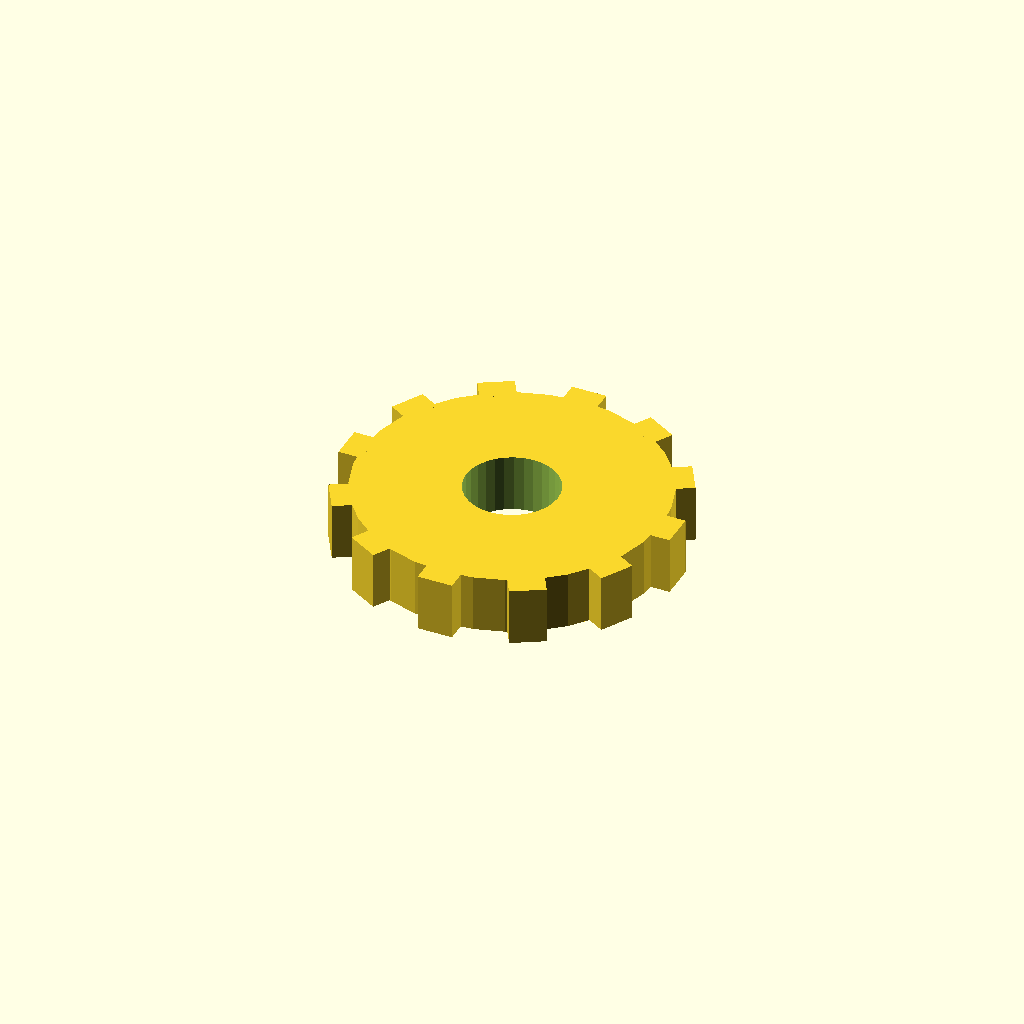
Cell 1: rendered with the file's own defaults.
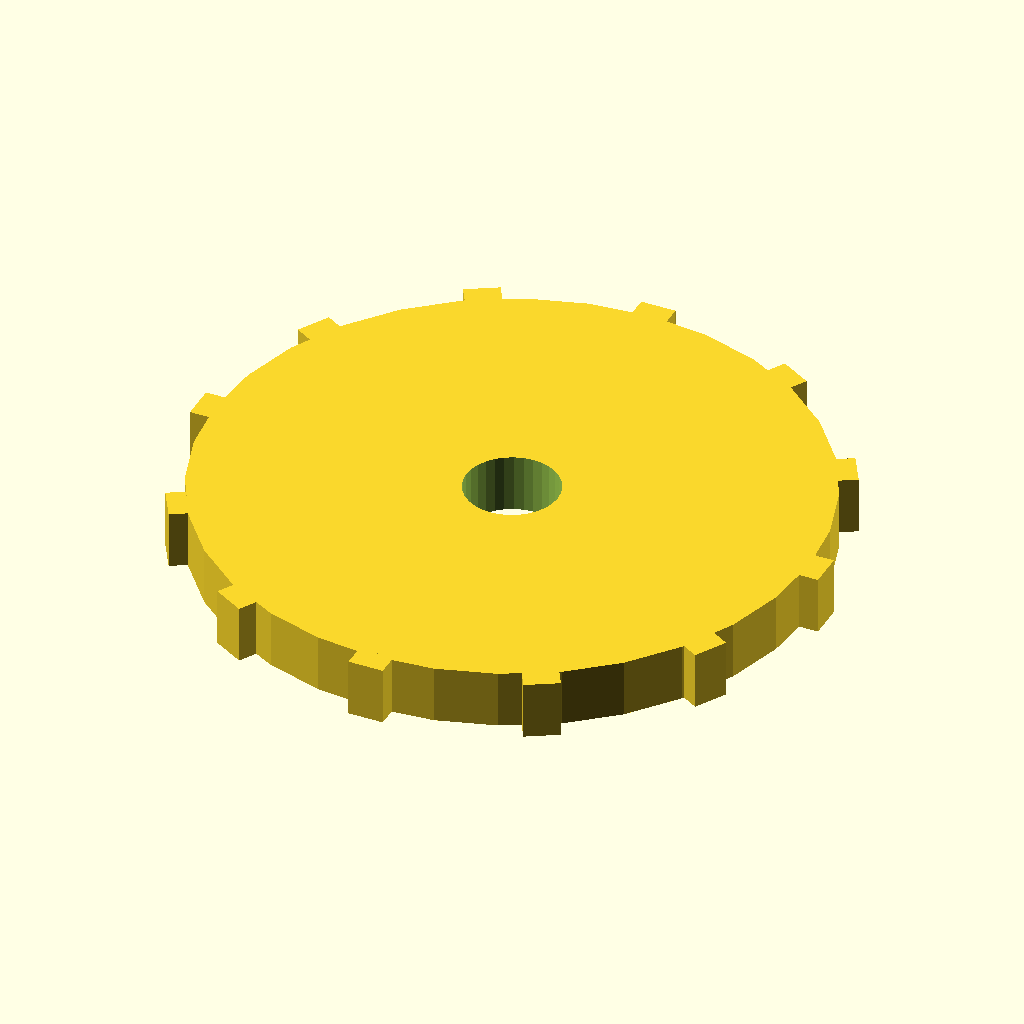
Cell 2 — disc_r set to 52, the other parameters unchanged.
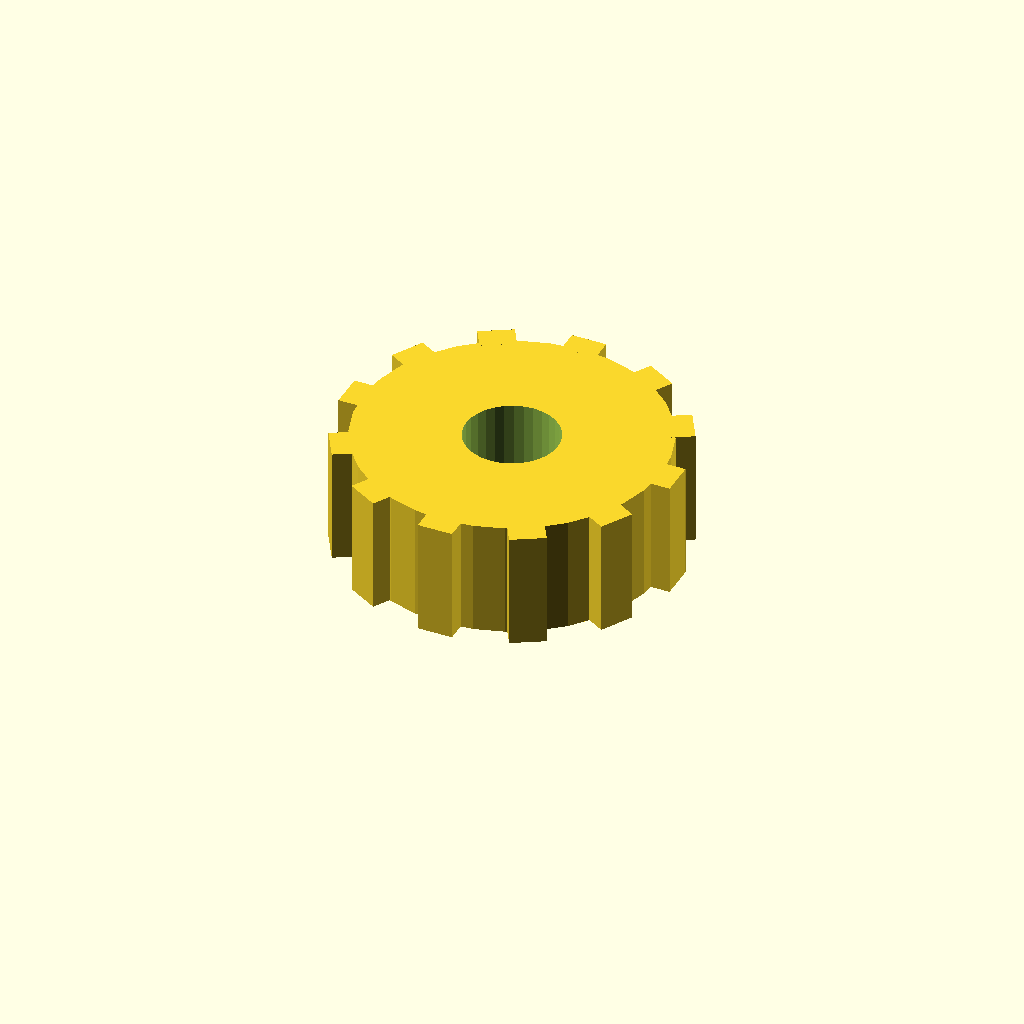
Cell 3: disc_t = 20 (everything else at default).
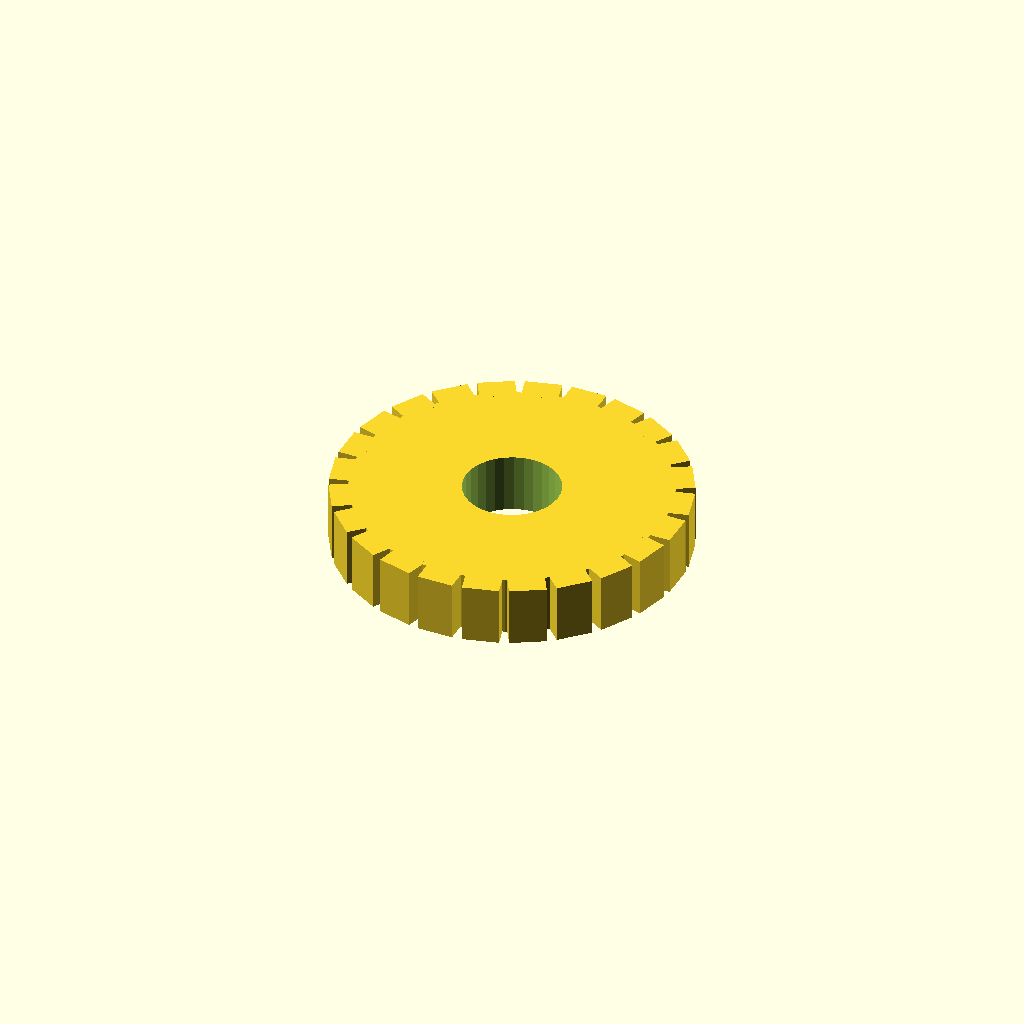
Cell 4: n_teeth = 24 (everything else at default).
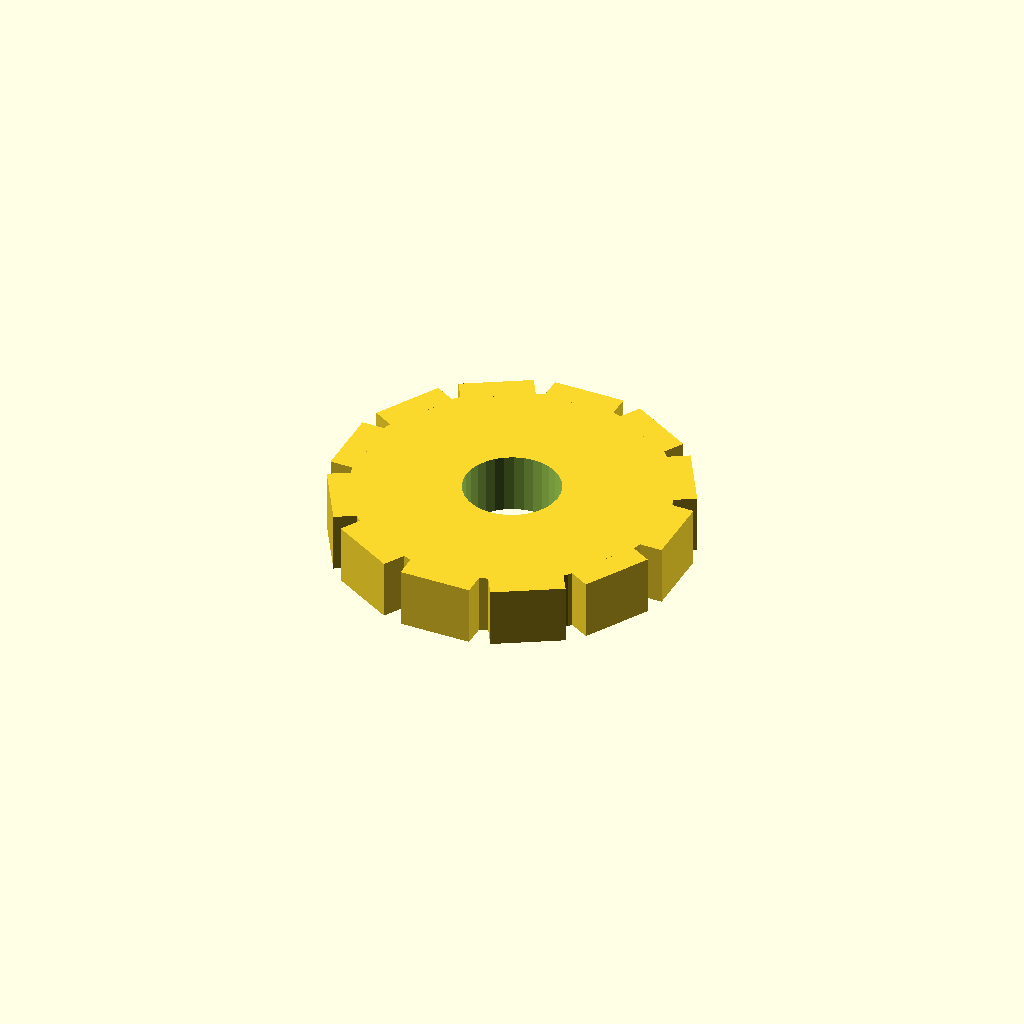
Cell 5: tooth_w = 12 (everything else at default).
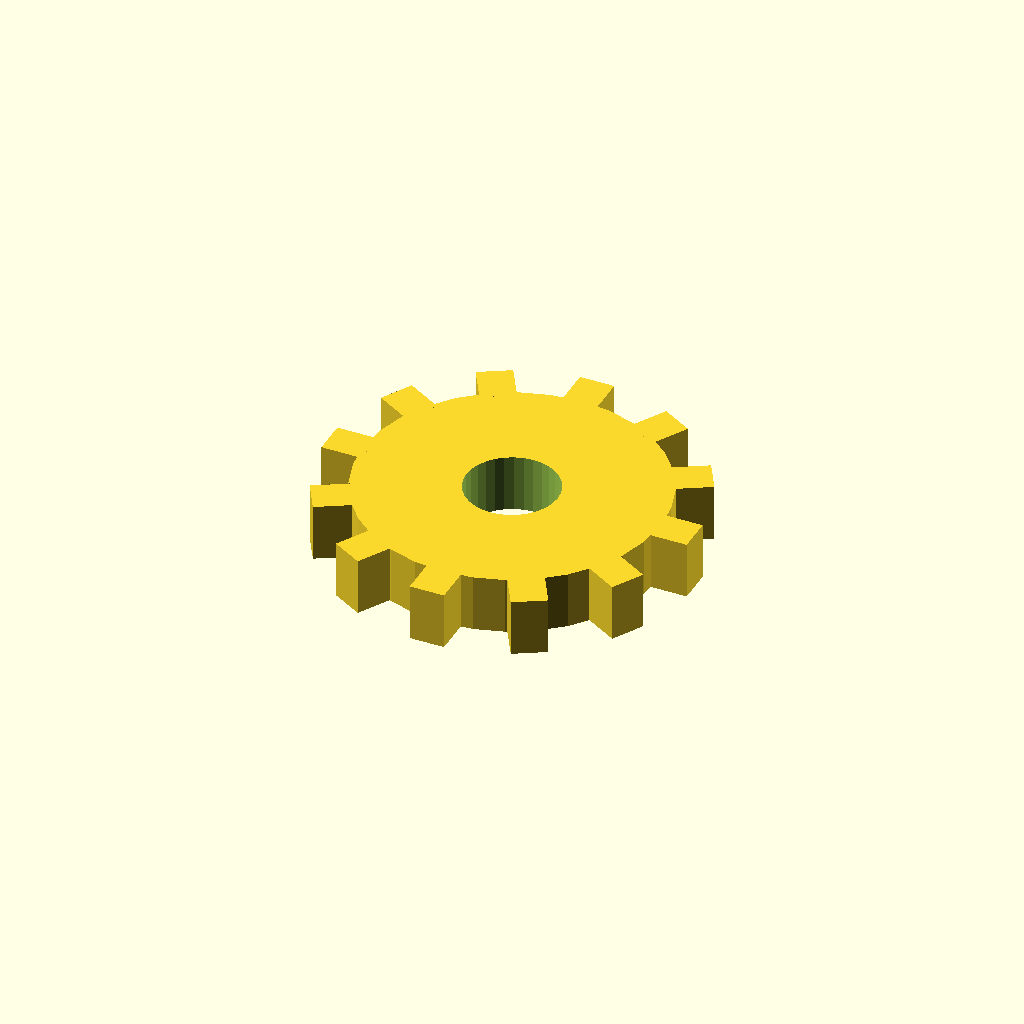
Cell 6: the same model with tooth_h = 6.
One fixed orthographic camera (rotation 55°, 0°, 25°; colour scheme Cornfield) for every cell.
OpenSCAD source file optional_data/data/solid3/spurblank/part_0016.scad:
$fn = 32;

// ----------------------------------------------------------------------
// Spur blank: bored gear blank
// ----------------------------------------------------------------------

// --- parameters (mm) ---
disc_r = 26;              // blank root radius
disc_t = 10;              // blank thickness
n_teeth = 12;             // stub tooth count
tooth_w = 6;              // tooth width at the root
tooth_h = 3;              // tooth height above the root
bore_r = 8;               // central bore radius

out_r = disc_r + tooth_h;  // tip radius
bbox_x = 58.0;  // measured width over the teeth
bbox_y = 58.0;  // measured depth over the teeth

difference() {
union() {
  cylinder(r = disc_r, h = disc_t);
  for (i = [0 : n_teeth - 1])
    rotate([0, 0, i * 360 / n_teeth])
      translate([disc_r - 1, -tooth_w / 2, 0])
        cube([tooth_h + 1, tooth_w, disc_t]);
}
  translate([0, 0, -1]) cylinder(r = bore_r, h = disc_t + 2);
}
Customizer parameters (derived from the source; name, type, default, range or options):
disc_r: number, default 26
disc_t: number, default 10
n_teeth: number, default 12
tooth_w: number, default 6
tooth_h: number, default 3
bore_r: number, default 8
bbox_x: number, default 58
bbox_y: number, default 58
